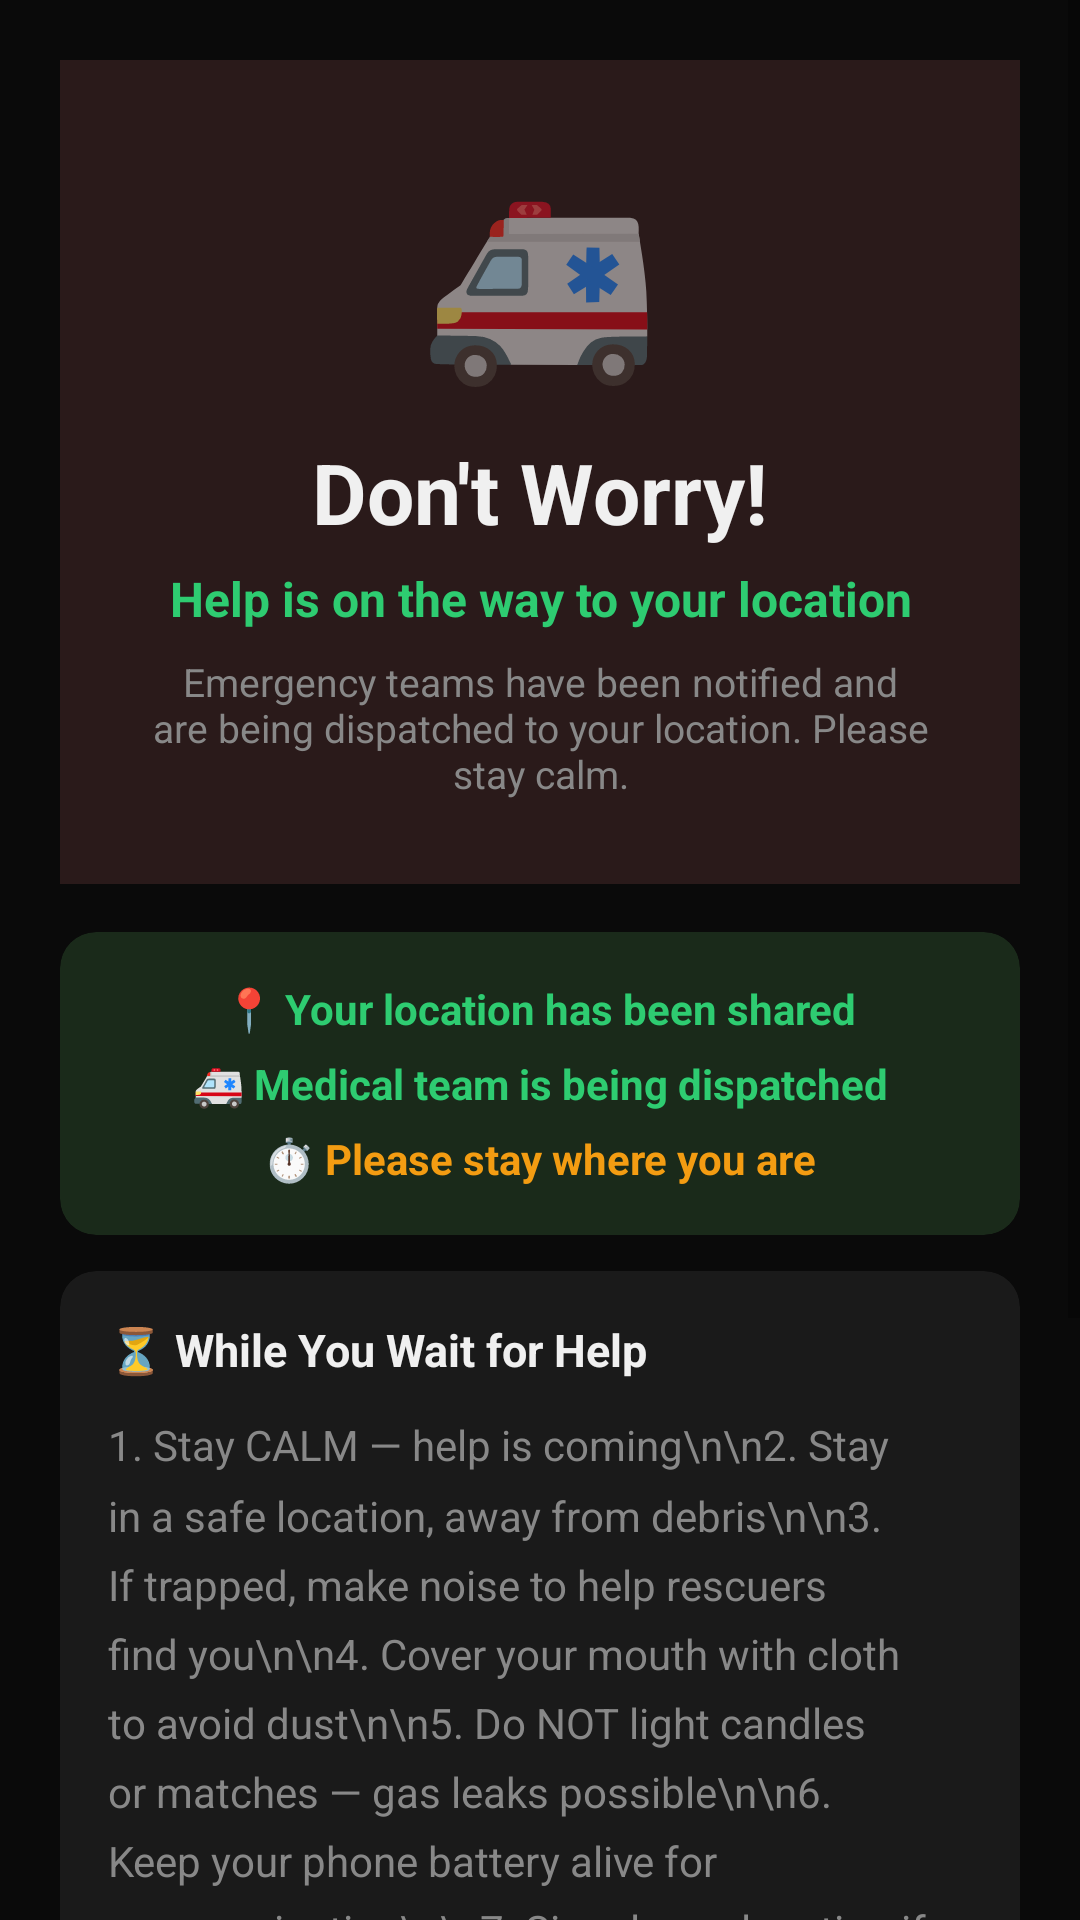

Layout XML and referenced resources for this Android screen:
<!-- AndroidManifest.xml: activity theme Theme.DDAS.NoActionBar -->
<!-- res/layout/activity_help_coming.xml -->
<?xml version="1.0" encoding="utf-8"?>
<ScrollView xmlns:android="http://schemas.android.com/apk/res/android"
    xmlns:app="http://schemas.android.com/apk/res-auto"
    android:layout_width="match_parent"
    android:layout_height="match_parent"
    android:background="@color/bg_dark"
    android:fillViewport="true">

    <LinearLayout
        android:layout_width="match_parent"
        android:layout_height="wrap_content"
        android:orientation="vertical"
        android:padding="20dp">

        
        <LinearLayout
            android:layout_width="match_parent"
            android:layout_height="wrap_content"
            android:orientation="vertical"
            android:gravity="center"
            android:background="#2a1a1a"
            android:padding="28dp"
            android:layout_marginBottom="16dp">

            <TextView
                android:layout_width="wrap_content"
                android:layout_height="wrap_content"
                android:text="🚑"
                android:textSize="64sp"
                android:layout_marginBottom="12dp"/>

            <TextView
                android:layout_width="wrap_content"
                android:layout_height="wrap_content"
                android:text="Don't Worry!"
                android:textSize="28sp"
                android:textStyle="bold"
                android:textColor="@color/white"
                android:layout_marginBottom="6dp"/>

            <TextView
                android:layout_width="wrap_content"
                android:layout_height="wrap_content"
                android:text="Help is on the way to your location"
                android:textSize="16sp"
                android:textColor="@color/green"
                android:textStyle="bold"
                android:gravity="center"
                android:layout_marginBottom="8dp"/>

            <TextView
                android:layout_width="wrap_content"
                android:layout_height="wrap_content"
                android:text="Emergency teams have been notified and are being dispatched to your location. Please stay calm."
                android:textSize="13sp"
                android:textColor="@color/text_sub"
                android:gravity="center"/>
        </LinearLayout>

        
        <androidx.cardview.widget.CardView
            android:layout_width="match_parent"
            android:layout_height="wrap_content"
            android:backgroundTint="#1a2a1a"
            app:cardCornerRadius="12dp"
            app:cardElevation="0dp"
            android:layout_marginBottom="12dp">

            <LinearLayout
                android:layout_width="match_parent"
                android:layout_height="wrap_content"
                android:orientation="vertical"
                android:padding="16dp"
                android:gravity="center">

                <TextView
                    android:layout_width="wrap_content"
                    android:layout_height="wrap_content"
                    android:text="📍 Your location has been shared"
                    android:textSize="14sp"
                    android:textColor="@color/green"
                    android:textStyle="bold"
                    android:layout_marginBottom="6dp"/>

                <TextView
                    android:layout_width="wrap_content"
                    android:layout_height="wrap_content"
                    android:text="🚑 Medical team is being dispatched"
                    android:textSize="14sp"
                    android:textColor="@color/green"
                    android:textStyle="bold"
                    android:layout_marginBottom="6dp"/>

                <TextView
                    android:layout_width="wrap_content"
                    android:layout_height="wrap_content"
                    android:text="⏱️ Please stay where you are"
                    android:textSize="14sp"
                    android:textColor="@color/yellow"
                    android:textStyle="bold"/>
            </LinearLayout>
        </androidx.cardview.widget.CardView>

        
        <androidx.cardview.widget.CardView
            android:layout_width="match_parent"
            android:layout_height="wrap_content"
            android:backgroundTint="@color/card_bg"
            app:cardCornerRadius="12dp"
            app:cardElevation="0dp"
            android:layout_marginBottom="12dp">

            <LinearLayout
                android:layout_width="match_parent"
                android:layout_height="wrap_content"
                android:orientation="vertical"
                android:padding="16dp">

                <TextView
                    android:layout_width="wrap_content"
                    android:layout_height="wrap_content"
                    android:text="⏳ While You Wait for Help"
                    android:textSize="15sp"
                    android:textStyle="bold"
                    android:textColor="@color/white"
                    android:layout_marginBottom="12dp"/>

                <TextView
                    android:layout_width="match_parent"
                    android:layout_height="wrap_content"
                    android:text="1. Stay CALM — help is coming\n\n2. Stay in a safe location, away from debris\n\n3. If trapped, make noise to help rescuers find you\n\n4. Cover your mouth with cloth to avoid dust\n\n5. Do NOT light candles or matches — gas leaks possible\n\n6. Keep your phone battery alive for communication\n\n7. Signal your location if possible (shout, whistle, light)"
                    android:textSize="14sp"
                    android:textColor="@color/text_sub"
                    android:lineSpacingMultiplier="1.4"/>
            </LinearLayout>
        </androidx.cardview.widget.CardView>

        
        <androidx.cardview.widget.CardView
            android:layout_width="match_parent"
            android:layout_height="wrap_content"
            android:backgroundTint="@color/card_bg"
            app:cardCornerRadius="12dp"
            app:cardElevation="0dp"
            android:layout_marginBottom="20dp">

            <LinearLayout
                android:layout_width="match_parent"
                android:layout_height="wrap_content"
                android:orientation="vertical"
                android:padding="16dp">

                <TextView
                    android:layout_width="wrap_content"
                    android:layout_height="wrap_content"
                    android:text="📞 Emergency Numbers"
                    android:textSize="15sp"
                    android:textStyle="bold"
                    android:textColor="@color/white"
                    android:layout_marginBottom="12dp"/>

                <TextView
                    android:layout_width="match_parent"
                    android:layout_height="wrap_content"
                    android:text="🚒 Fire: 101\n🚑 Ambulance: 108\n👮 Police: 100\n🆘 Disaster Management: 1078\n📱 National Emergency: 112"
                    android:textSize="14sp"
                    android:textColor="@color/text_sub"
                    android:lineSpacingMultiplier="1.6"/>
            </LinearLayout>
        </androidx.cardview.widget.CardView>

        <Button
            android:id="@+id/btnClose"
            android:layout_width="match_parent"
            android:layout_height="52dp"
            android:text="OK, I'll Stay Safe"
            android:backgroundTint="@color/red_primary"
            android:textColor="@color/white"
            android:textSize="16sp"
            android:textStyle="bold"/>

    </LinearLayout>
</ScrollView>
<!-- resources referenced by this layout -->
<resources>
  <color name="bg_dark">#0a0a0a</color>
  <color name="card_bg">#1a1a1a</color>
  <color name="green">#2ecc71</color>
  <color name="red_primary">#e63946</color>
  <color name="text_sub">#888888</color>
  <color name="white">#F0F0F0</color>
  <color name="yellow">#f39c12</color>
  <style name="Theme.DDAS.NoActionBar" parent="Theme.MaterialComponents.DayNight.NoActionBar">
          <item name="colorPrimary">@color/red_primary</item>
          <item name="colorPrimaryVariant">@color/red_dark</item>
          <item name="colorOnPrimary">@color/white</item>
          <item name="colorSecondary">@color/red_primary</item>
          <item name="colorOnSecondary">@color/white</item>
          <item name="android:statusBarColor">@color/bg_dark</item>
          <item name="android:windowBackground">@color/bg_dark</item>
      </style>
  <color name="red_dark">#9b1a23</color>
</resources>
